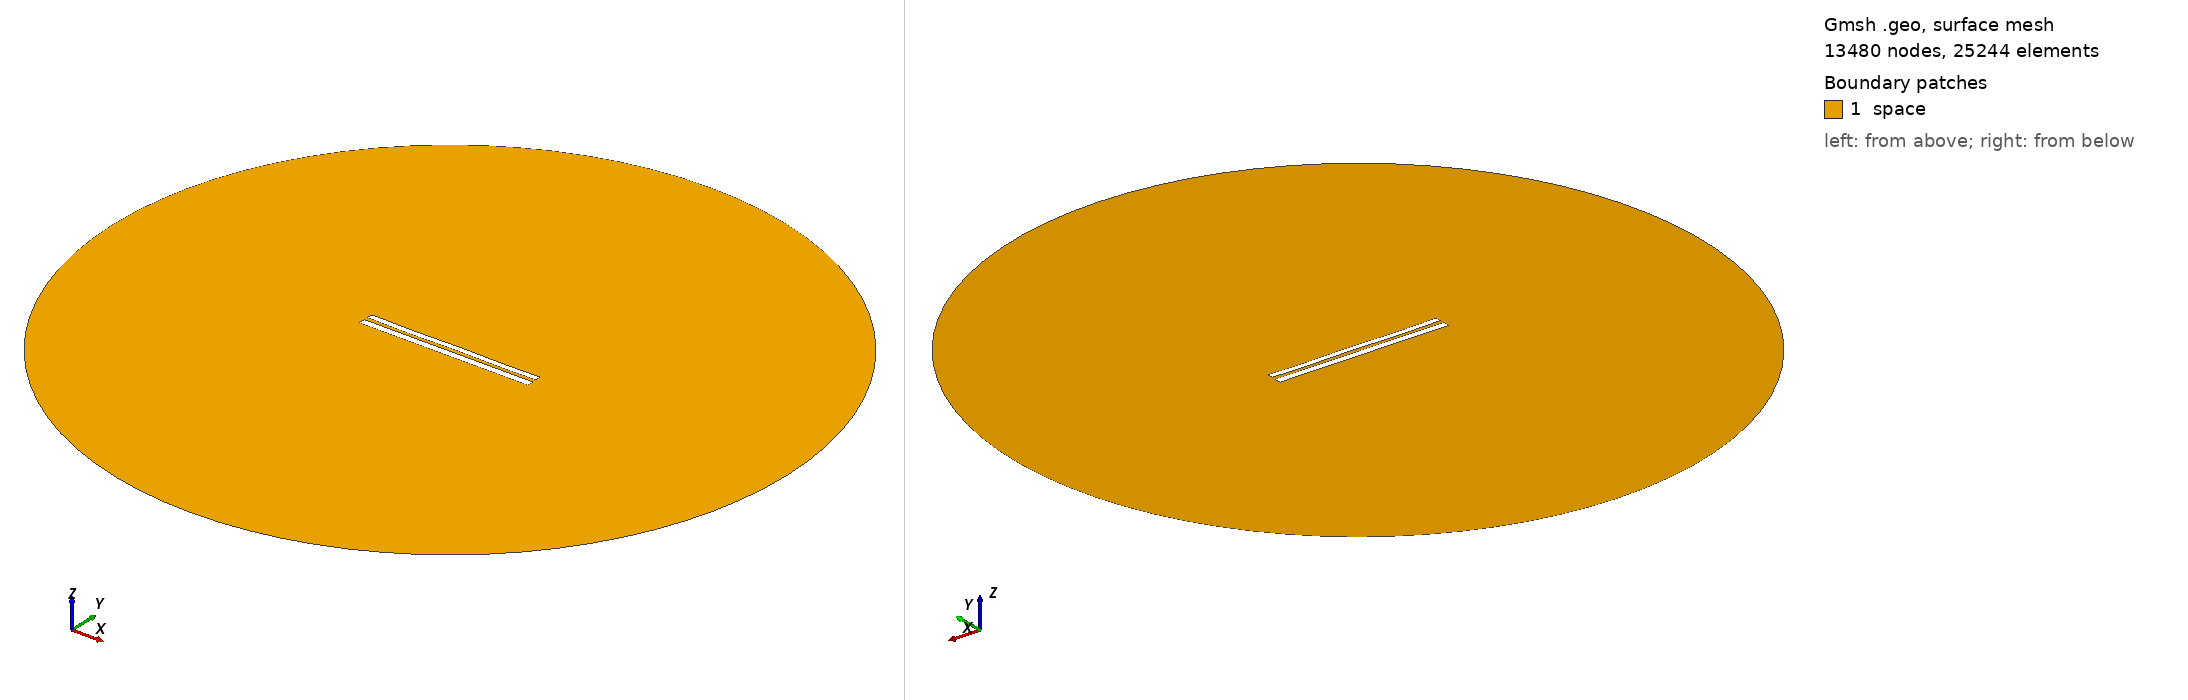

Gmsh geometry script, surface-meshed: 13480 nodes, 25244 surface elements. Boundary patches (legend numbers): 1 space. Left view from above one corner, right view from below the opposite corner. Legend entries are the model's physical surfaces. The drawing asked Gmsh for element sizes between 1% and 20% of the model's largest extent; the script's own settings can give other sizes.

=== 8156.geo (drawn) ===
//---------------------------------------
// Geometry kernel
//---------------------------------------

SetFactory("OpenCASCADE");



//---------------------------------------
// Parameters of the geometry
//---------------------------------------

// Overetch of the upper plate
overetch = 0.25;

// Distance between the plates
distance = 2.25;

// Discretization over the x axis (for the deformation)
nx = 50; 

// Length of the plate
L = 100 - overetch; 

// Number of modes
n = 4; 

// 1st mode coefficient
coeff(1) = -0.15;
beta(1) = 0.596864 * 3.1415926535 / L;

// 2nd mode coefficient
coeff(2) = -0.075;
beta(2) = 1.49418 * 3.1415926535 / L;

// 3rd mode coefficient
coeff(3) = -0.075;
beta(3) = 2.50025 * 3.1415926535 / L;

// 4th mode coefficient
coeff(4) = -0.15;
beta(4) = 3.49999 * 3.1415926535 / L;



//---------------------------------------
// Upper plate (deformed rectangle)
//---------------------------------------

// Coordiantes of the upper plate
xmin = -50;
xmax = 50 - overetch;

// Height of the upper plate
yheight = 4 - 2 * overetch;

// Indexes of the points
UpperID[] = {};
LowerID[] = {};
LeftID[] = {};
RightID[] = {};

// Point index
p = 1;

// Horizontal edges
For i In {1:nx}
    x = xmin + (i-1)*(xmax - xmin)/(nx-1);

    y_bottom = distance / 2 + overetch;
    For j In {1:n}
        C = (Cosh(beta(j)*L) + Cos(beta(j)*L)) / (Sinh(beta(j)*L) + Sin(beta(j)*L));
        y_bottom  = y_bottom + coeff(j) * (Cosh(beta(j)*(x+50)) - Cos(beta(j)*(x+50)) - C * (Sinh(beta(j)*(x+50)) - Sin(beta(j)*(x+50))));
    EndFor

    y_top = y_bottom + yheight;

    Point(p) = {x, y_top, 0, 1.0};
    UpperID[i] = p;
    p = p + 1;

    Point(p) = {x, y_bottom, 0, 1.0};
    LowerID[i] = p;
    p = p + 1;
EndFor

// Create point lists
UpperPts[] = {}; LowerPts[] = {};
For i In {1:nx}
  UpperPts[] += {UpperID[i]};
  LowerPts[] += {LowerID[i]};
EndFor

// Build splines
Spline(1) = {UpperPts[]};
Spline(2) = {LowerPts[]};
Line(3) = {LowerPts[nx-1], UpperPts[nx-1]};
Line(4) = {LowerPts[0], UpperPts[0]};

// Build the plane surface
Curve Loop(1) = {2, 3, -1, -4};
Plane Surface(1) = {1};



//---------------------------------------
// Lower plate (rectangle)
//---------------------------------------

// Vertices
Point(1001) = {-50, -1, 0, 1.0};
Point(1002) = { 50, -1, 0, 1.0};
Point(1003) = { 50,  -5, 0, 1.0};
Point(1004) = {-50,  -5, 0, 1.0};

// Edges
Line(5) = {1001, 1002};
Line(6) = {1002, 1003};
Line(7) = {1003, 1004};
Line(8) = {1004, 1001};

// Plane surface
Line Loop(2) = {5, 6, 7, 8};
Plane Surface(2) = {2}; 



//---------------------------------------
// Outer (fictious) boundary
//---------------------------------------

// Points
Point(1005) = {0, 0, 0};       // Center
Point(1006) = {200, 0, 0};     // Start point
Point(1007) = {0, 200, 0};     // 90 degrees
Point(1008) = {-200, 0, 0};    // 180 degrees
Point(1009) = {0, -200, 0};    // 270 degrees

// Circle arcs (each needs start, center, end)
Circle(9) = {1006, 1005, 1007};
Circle(10) = {1007, 1005, 1008};
Circle(11) = {1008, 1005, 1009};
Circle(12) = {1009, 1005, 1006};

// Plane surface for the entire domain
Curve Loop(3) = {9, 10, 11, 12};
Surface(3) = {3};

// Subtract the plates from the whole domain to obtain the actual domain where we want to solve the equations
BooleanDifference{ Surface{3}; Delete; }{ Surface{1}; Surface{2}; Delete; }




//---------------------------------------
// Transfinite Lines/Curves
//---------------------------------------

// Set the number of points on the boundaries
r = 7;

// Plates
Transfinite Curve {1, 2} = 50*r Using Progression 1;
Transfinite Curve {3, 4} = 2*r Using Progression 1;
Transfinite Line {5, 7} = 50*r Using Progression 1;
Transfinite Line {6, 8} = 2*r Using Progression 1;

// Outer boundary
Transfinite Line {9, 10, 11, 12} = 20 Using Progression 1;



//---------------------------------------
// Physical groups
//---------------------------------------                

// Physical curves (boundaries)
Physical Line("force_segment", 10) = {2};
Physical Line("upper_plate", 11) = {1, 3, 4};
Physical Line("lower_plate", 12) = {5, 6, 7, 8};
Physical Line("boundary", 20) = {9, 10, 11, 12};

// Physical Surfaces
Physical Surface("space", 30) = {3};



//---------------------------------------
// 6. Generate the Mesh
//---------------------------------------

// 2D mesh generation
Mesh 2;
